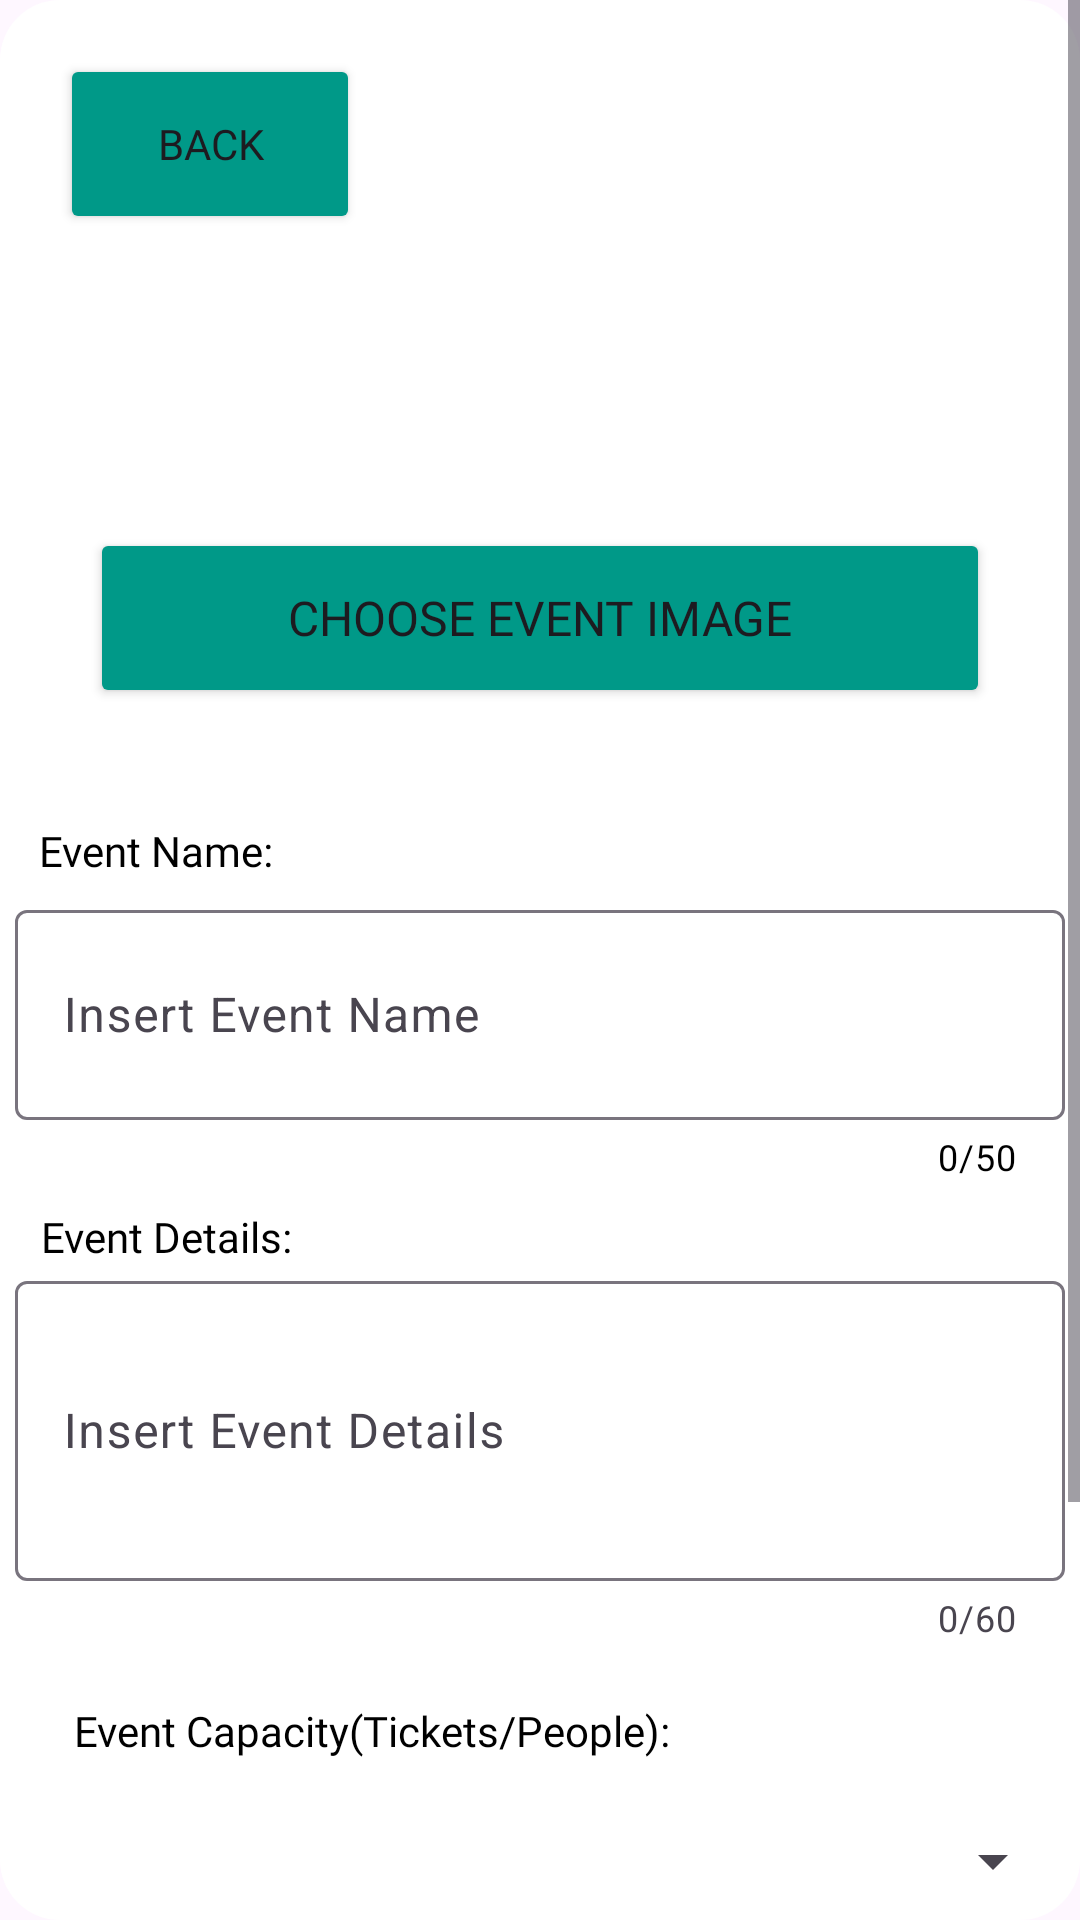

Write the Android layout XML for this screen, with the resource values it uses.
<!-- AndroidManifest.xml: application theme Theme.BuzzHub -->
<!-- res/layout/fragment_add_events.xml -->
<?xml version="1.0" encoding="utf-8"?>
<FrameLayout xmlns:android="http://schemas.android.com/apk/res/android"
    xmlns:app="http://schemas.android.com/apk/res-auto"
    xmlns:tools="http://schemas.android.com/tools"
    android:layout_width="match_parent"
    android:layout_height="match_parent"
    android:layout_marginBottom="5px"
    android:background="@drawable/host_dialog_shape"
    tools:context=".AddEventsFragment">

    <androidx.constraintlayout.widget.ConstraintLayout
        android:layout_width="match_parent"
        android:layout_height="match_parent">

        <ScrollView
            android:layout_width="match_parent"
            android:layout_height="match_parent">

            <LinearLayout
                android:layout_width="match_parent"
                android:layout_height="match_parent"
                android:orientation="vertical">

                <androidx.constraintlayout.widget.ConstraintLayout
                    android:layout_width="match_parent"
                    android:layout_height="match_parent">

                    <Button
                        android:id="@+id/backButtonAddEvents"
                        android:layout_width="100dp"
                        android:layout_height="60dp"
                        android:layout_marginStart="20dp"
                        android:layout_marginTop="18dp"
                        android:backgroundTint="#009988"
                        android:fontFamily="@font/poppins_bold"
                        android:text="Back"
                        app:layout_constraintStart_toStartOf="parent"
                        app:layout_constraintTop_toTopOf="parent" />

                    <ImageView
                        android:id="@+id/eventImageView"
                        android:layout_width="100dp"
                        android:layout_height="100dp"
                        android:layout_marginTop="60dp"
                        android:src="@drawable/profileicon"
                        app:layout_constraintEnd_toEndOf="parent"
                        app:layout_constraintStart_toStartOf="parent"
                        app:layout_constraintTop_toTopOf="parent" />

                    <Button
                        android:id="@+id/chooseEventImageButton"
                        android:layout_width="300dp"
                        android:layout_height="60dp"
                        android:layout_marginTop="16dp"
                        android:layout_marginBottom="38dp"
                        android:backgroundTint="#009988"
                        android:fontFamily="@font/poppins_bold"
                        android:text="Choose Event Image"
                        android:textSize="16sp"
                        app:layout_constraintBottom_toTopOf="@+id/textView7"
                        app:layout_constraintEnd_toEndOf="parent"
                        app:layout_constraintStart_toStartOf="parent"
                        app:layout_constraintTop_toBottomOf="@+id/eventImageView" />

                    <TextView
                        android:id="@+id/textView7"
                        android:layout_width="wrap_content"
                        android:layout_height="wrap_content"
                        android:layout_marginStart="32dp"
                        android:layout_marginTop="38dp"
                        android:layout_marginEnd="288dp"
                        android:fontFamily="@font/poppins_bold"
                        android:text="Event Name:"
                        android:textColor="@color/black"
                        app:layout_constraintEnd_toEndOf="parent"
                        app:layout_constraintStart_toStartOf="parent"
                        app:layout_constraintTop_toBottomOf="@+id/chooseEventImageButton" />

                    <com.google.android.material.textfield.TextInputLayout
                        android:id="@+id/textInputLayout3"
                        android:layout_width="350dp"
                        android:layout_height="wrap_content"
                        android:layout_marginTop="5dp"
                        app:counterEnabled="true"
                        app:counterMaxLength="50"
                        app:counterTextColor="@color/black"
                        app:layout_constraintEnd_toEndOf="parent"
                        app:layout_constraintStart_toStartOf="parent"
                        app:layout_constraintTop_toBottomOf="@+id/textView7">

                        <com.google.android.material.textfield.TextInputEditText
                            android:id="@+id/txtEventName"
                            android:layout_width="match_parent"
                            android:layout_height="70dp"
                            android:gravity="fill_vertical"
                            android:hint="Insert Event Name" />
                    </com.google.android.material.textfield.TextInputLayout>

                    <TextView
                        android:id="@+id/textView10"
                        android:layout_width="wrap_content"
                        android:layout_height="wrap_content"
                        android:layout_marginStart="32dp"
                        android:layout_marginTop="9dp"
                        android:layout_marginEnd="281dp"
                        android:fontFamily="@font/poppins_bold"
                        android:text="Event Details:"
                        android:textColor="@color/black"
                        app:layout_constraintEnd_toEndOf="parent"
                        app:layout_constraintStart_toStartOf="parent"
                        app:layout_constraintTop_toBottomOf="@+id/textInputLayout3" />

                    <com.google.android.material.textfield.TextInputLayout
                        android:id="@+id/textInputLayout4"
                        android:layout_width="350dp"
                        android:layout_height="wrap_content"
                        android:gravity="fill_vertical"
                        app:counterEnabled="true"
                        app:counterMaxLength="60"
                        app:layout_constraintEnd_toEndOf="parent"
                        app:layout_constraintStart_toStartOf="parent"
                        app:layout_constraintTop_toBottomOf="@+id/textView10">

                        <com.google.android.material.textfield.TextInputEditText
                            android:id="@+id/txtEventDetails"
                            android:layout_width="match_parent"
                            android:layout_height="100dp"
                            android:gravity="start|fill_vertical"
                            android:hint="Insert Event Details" />

                    </com.google.android.material.textfield.TextInputLayout>

                    <TextView
                        android:id="@+id/textView12"
                        android:layout_width="wrap_content"
                        android:layout_height="wrap_content"
                        android:layout_marginStart="32dp"
                        android:layout_marginTop="20dp"
                        android:layout_marginEnd="144dp"
                        android:fontFamily="@font/poppins_bold"
                        android:text="Event Capacity(Tickets/People):"
                        android:textColor="@color/black"
                        app:layout_constraintEnd_toEndOf="parent"
                        app:layout_constraintStart_toStartOf="parent"
                        app:layout_constraintTop_toBottomOf="@+id/textInputLayout4" />

                    <Spinner
                        android:id="@+id/capacitySpinner"
                        android:layout_width="350dp"
                        android:layout_height="48dp"
                        android:layout_marginTop="10dp"
                        app:layout_constraintEnd_toEndOf="parent"
                        app:layout_constraintStart_toStartOf="parent"
                        app:layout_constraintTop_toBottomOf="@+id/textView12" />

                    <TextView
                        android:id="@+id/textView13"
                        android:layout_width="wrap_content"
                        android:layout_height="wrap_content"
                        android:layout_marginStart="32dp"
                        android:layout_marginTop="20dp"
                        android:layout_marginEnd="152dp"
                        android:fontFamily="@font/poppins_bold"
                        android:text="Event Price(Measure in Rands):"
                        android:textColor="@color/black"
                        app:layout_constraintEnd_toEndOf="parent"
                        app:layout_constraintStart_toStartOf="parent"
                        app:layout_constraintTop_toBottomOf="@+id/capacitySpinner" />

                    <Spinner
                        android:id="@+id/priceSpinner"
                        android:layout_width="350dp"
                        android:layout_height="48dp"
                        android:layout_marginTop="10dp"
                        app:layout_constraintEnd_toEndOf="parent"
                        app:layout_constraintStart_toStartOf="parent"
                        app:layout_constraintTop_toBottomOf="@+id/textView13" />

                    <Button
                        android:id="@+id/addEventButton"
                        android:layout_width="300dp"
                        android:layout_height="60dp"
                        android:layout_marginTop="16dp"
                        android:layout_marginBottom="1dp"
                        android:backgroundTint="#009988"
                        android:fontFamily="@font/poppins_bold"
                        android:text="Add Event"
                        android:textSize="16sp"
                        app:layout_constraintBottom_toBottomOf="parent"
                        app:layout_constraintEnd_toEndOf="parent"
                        app:layout_constraintStart_toStartOf="parent"
                        app:layout_constraintTop_toBottomOf="@+id/priceSpinner" />

                </androidx.constraintlayout.widget.ConstraintLayout>

            </LinearLayout>
        </ScrollView>

    </androidx.constraintlayout.widget.ConstraintLayout>

</FrameLayout>
<!-- resources referenced by this layout -->
<resources>
  <color name="black">#FF000000</color>
  <!-- drawable host_dialog_shape (drawable) -->
  <?xml version="1.0" encoding="utf-8"?>
  <shape xmlns:android="http://schemas.android.com/apk/res/android"
  
          android:shape="rectangle">
  
          <corners
                  android:radius="20dp"/>
          <solid
                  android:color="#FFFFFFFF"/>
  </shape>
  <style name="Theme.BuzzHub" parent="Base.Theme.BuzzHub" />
  <style name="Base.Theme.BuzzHub" parent="Theme.Material3.DayNight.NoActionBar">
          
          
      </style>
</resources>
